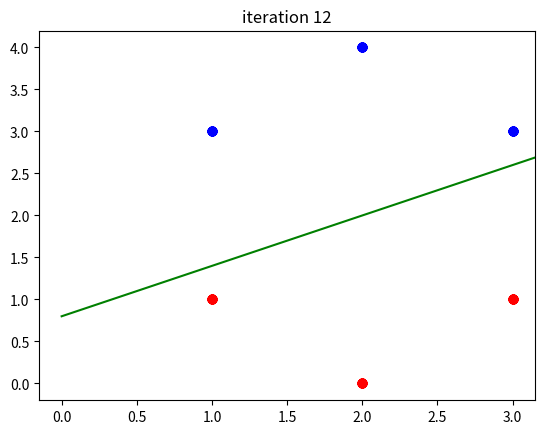

Source code (Python):
# Decision Boundary is \vec{w}.\vec{x} + b = 0
# Starting with initial values w^(0) as a vector of 0s and b^(0)=0,
# it updates by looping through all of the points and improving the
# weights and bias based on any misclassified points as follows:
# w^(k+1) = w^(k) + y_i * x_i
# b^(k+1) = b^(k) + y_i
#
# We know a point is misclassified if y_i * (w * x_i + b) <= 0  

import matplotlib.pyplot as plt
import numpy as np


def graph(formula, x_range):
    x = np.array(x_range)
    y = eval(formula)
    line1.set_data(x, y)


b = [0]
w = np.array([[0, 0]])
# observed data:
x = np.array([[1, 3], [2, 4], [3, 3], [1, 1], [2, 0], [3, 1]])
y = [1, 1, 1, -1, -1, -1]

plt.ion()
fig = plt.figure()
ax = fig.add_subplot(111)
line1, = ax.plot(0, 0, color='green')

b_index = 0
w_index = 0
x_index = 0
y_index = 0
counter = 0
iter_count = 0

while counter != len(x):  # while not all points are classified correctly

    x_index = x_index % len(x)  # looping through members
    y_index = y_index % len(x)

    # if the point is not classified correctly
    if y[y_index] * ((w[w_index]@x[x_index]) + b[b_index]) <= 0:
        counter = 0
        iter_count += 1

        # update weight
        tmp_w = np.add(w[w_index], y[y_index] * x[x_index])
        w = np.append(w, [tmp_w], axis=0)
        w_index += 1

        # update bias
        b.append(b[b_index] + y[y_index])
        b_index += 1

    else:
        counter += 1

    x_index += 1
    y_index += 1

    # The following x and y are different from x, y of the observed data
    # These x, y are for drawing the decision boundary
    eq_x = w[-1][0]  # w[-1] is the last updated weights
    eq_y = w[-1][1]
    eq_b = b[-1]
    # w1*x + w2*y + b = 0  ->  y = (-w1*x - b)/w2
    equation = '({}*x+{})/{}'.format(-eq_x, -eq_b, eq_y)

    graph(equation, range(0, 6))
    plt.title('iteration {}'.format(iter_count))
    plt.plot([1, 2, 3], [3, 4, 3], 'bo')
    plt.plot([1, 2, 3], [1, 0, 1], 'ro')
    fig.canvas.draw()

plt.show(block=True)    # keep the plot window open at the end

print("w = " + str(w[-1]), "\nb = " + str(b[-1]))
